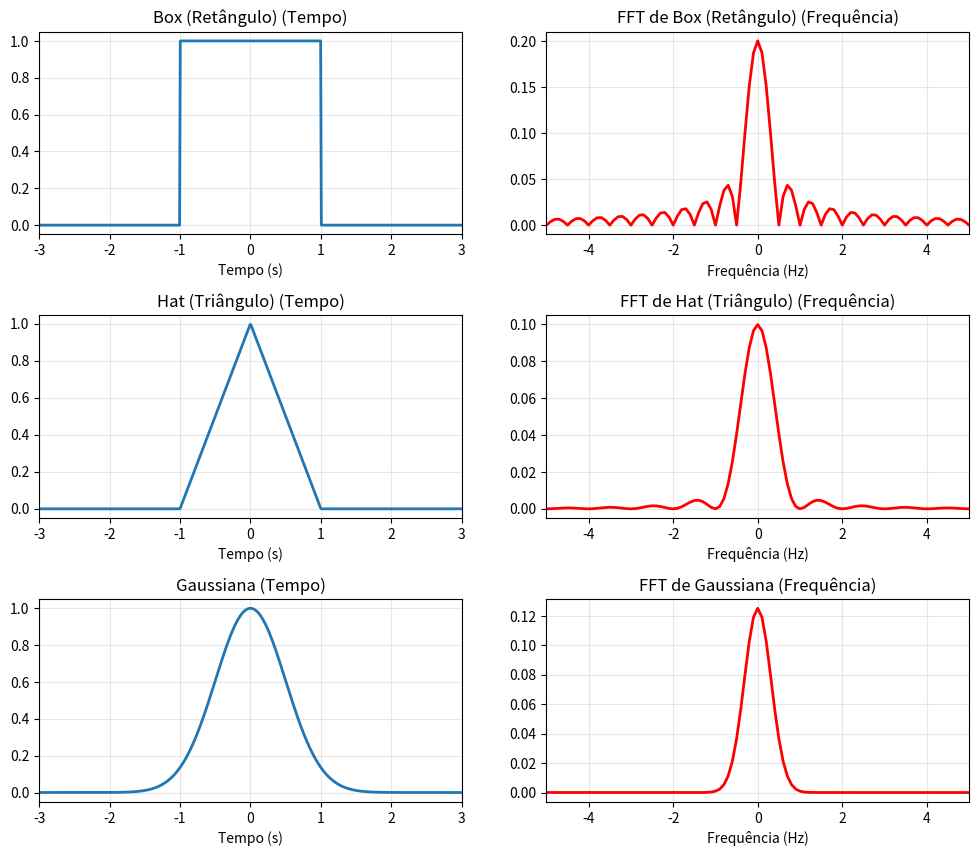

This chart was generated by the following Python code:
import numpy as np
import matplotlib.pyplot as plt

# --- Definição dos Kernels ---


def hat(t, center, width):
    return np.maximum(0, 1 - np.abs(t - center) / width)


def box(t, start, end):
    return np.where((t >= start) & (t <= end), 1, 0)


def gaussian(t, center, sigma):
    return np.exp(-0.5 * ((t - center) / sigma) ** 2)


fs = 100.0
T = 10.0
N = int(T * fs)

t = np.linspace(-T / 2, T / 2, N)


freqs = np.fft.fftfreq(N, d=1 / fs)
freqs = np.fft.fftshift(freqs)


def plot_kernel_fft(ax_time, ax_freq, sinal, titulo):

    ax_time.plot(t, sinal, lw=2)
    ax_time.set_title(f"{titulo} (Tempo)")
    ax_time.set_xlabel("Tempo (s)")
    ax_time.grid(True, alpha=0.3)
    ax_time.set_xlim(-3, 3)

    transformada = np.fft.fft(sinal)

    transformada_shift = np.fft.fftshift(transformada)

    magnitude = np.abs(transformada_shift) / N

    ax_freq.plot(freqs, magnitude, color="red", lw=2)
    ax_freq.set_title(f"FFT de {titulo} (Frequência)")
    ax_freq.set_xlabel("Frequência (Hz)")
    ax_freq.grid(True, alpha=0.3)
    ax_freq.set_xlim(-5, 5)


sinal_box = box(t, -1, 1)
sinal_hat = hat(t, 0, 1)
sinal_gauss = gaussian(t, 0, 0.5)

fig, axs = plt.subplots(3, 2, figsize=(12, 10))
plt.subplots_adjust(hspace=0.4)

plot_kernel_fft(axs[0, 0], axs[0, 1], sinal_box, "Box (Retângulo)")

plot_kernel_fft(axs[1, 0], axs[1, 1], sinal_hat, "Hat (Triângulo)")

plot_kernel_fft(axs[2, 0], axs[2, 1], sinal_gauss, "Gaussiana")

plt.show()
